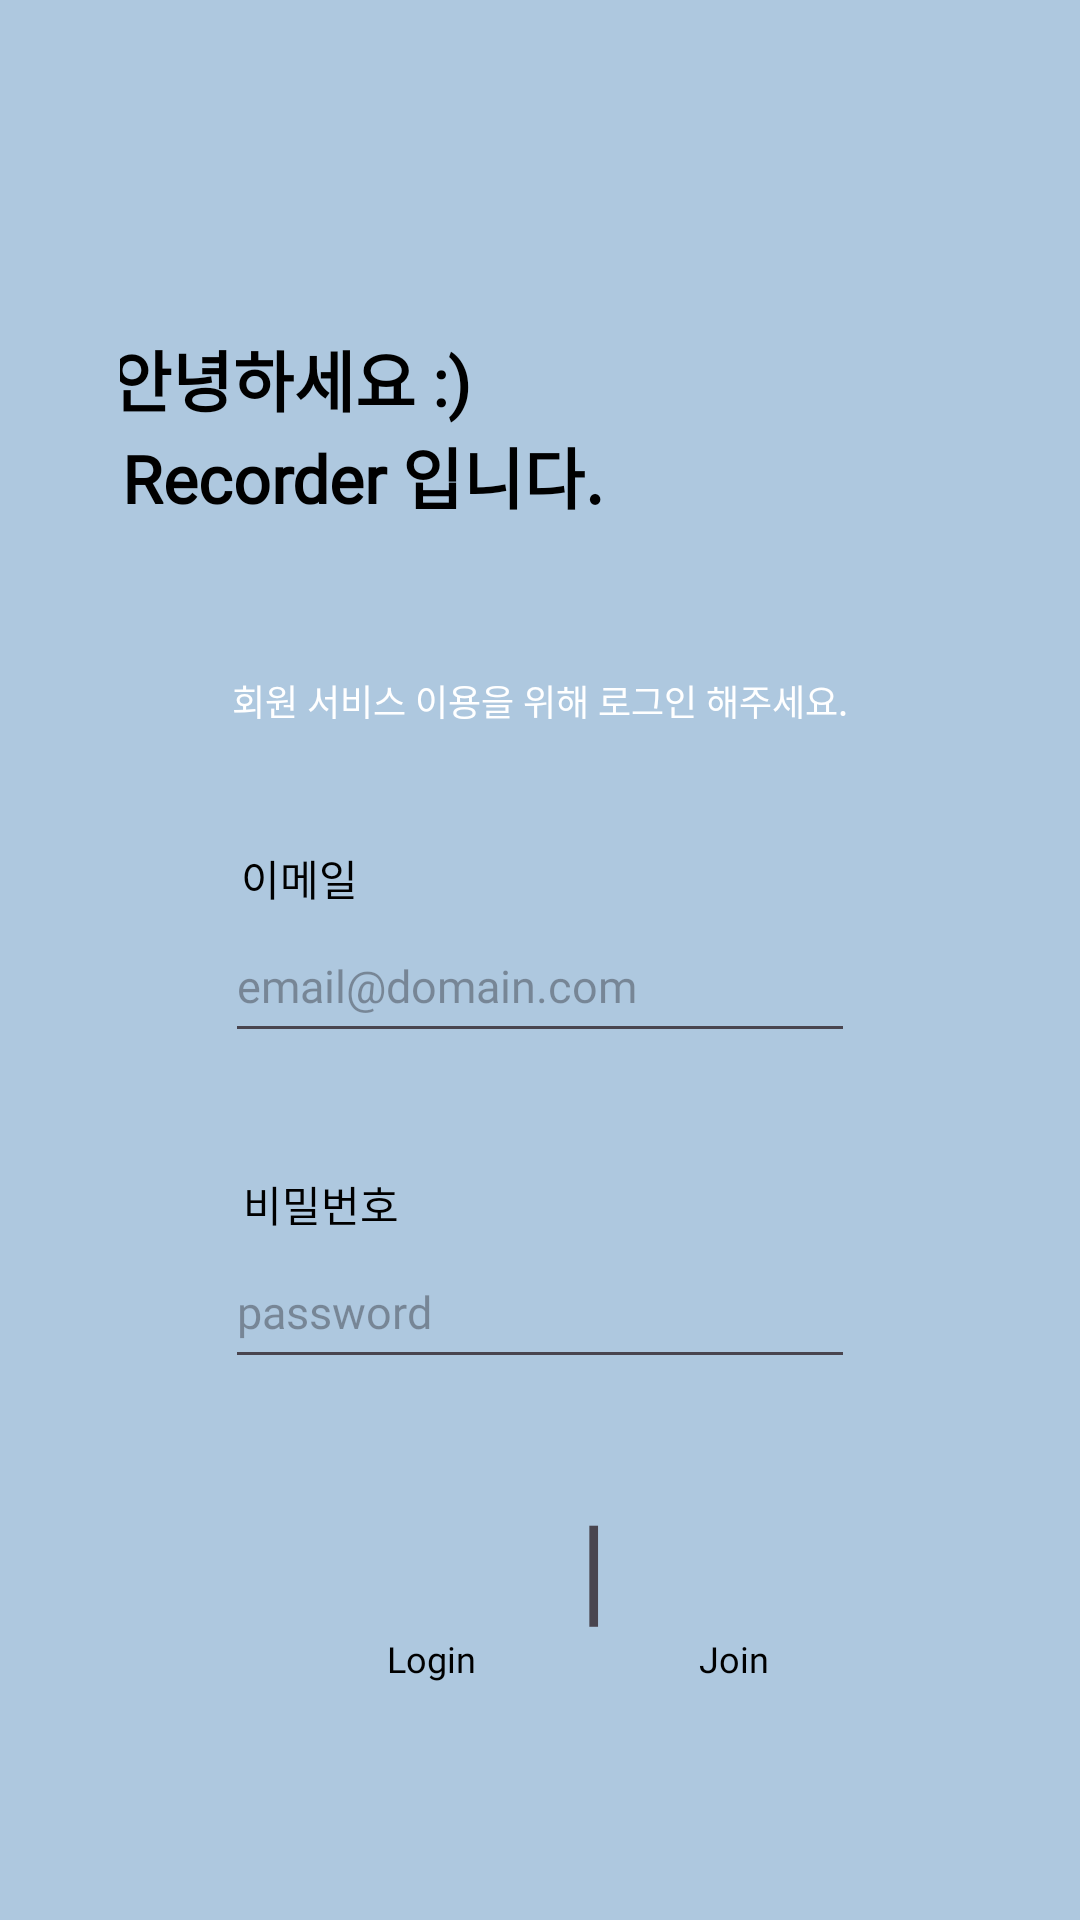

Write the Android layout XML for this screen, with the resource values it uses.
<!-- AndroidManifest.xml: application theme Theme.Material3.DayNight -->
<!-- res/layout/activity_login.xml -->
<?xml version="1.0" encoding="utf-8"?>
<LinearLayout xmlns:android="http://schemas.android.com/apk/res/android"
    xmlns:app="http://schemas.android.com/apk/res-auto"
    xmlns:tools="http://schemas.android.com/tools"
    android:id="@+id/main"
    android:layout_width="match_parent"
    android:layout_height="match_parent"
    android:background="#AEC8DF"
    android:orientation="horizontal"
    tools:context=".activity.Login">

    <ScrollView
        android:layout_width="match_parent"
        android:layout_height="match_parent">

        <LinearLayout
            android:layout_width="match_parent"
            android:layout_height="match_parent"
            android:layout_marginLeft="40dp"
            android:layout_marginTop="80dp"
            android:layout_marginRight="40dp"
            android:orientation="vertical">

            <TextView
                android:layout_width="wrap_content"
                android:layout_height="wrap_content"
                android:layout_gravity="center"
                android:layout_marginTop="30dp"
                android:layout_marginRight="83dp"
                android:fontFamily="@font/font_layout"
                android:textColor="#000"
                android:text="안녕하세요 :)"
                android:textSize="22sp"
                android:textStyle="bold" />

            <TextView
                android:layout_width="wrap_content"
                android:layout_height="wrap_content"
                android:layout_gravity="center"
                android:layout_marginRight="59dp"
                android:fontFamily="@font/font_layout"
                android:textColor="#000"
                android:text="Recorder 입니다."
                android:textSize="22sp"
                android:textStyle="bold" />

            <TextView
                android:layout_width="wrap_content"
                android:layout_height="wrap_content"
                android:layout_gravity="center"
                android:layout_marginTop="50dp"
                android:fontFamily="@font/font_layout"
                android:textColor="#FFF"
                android:text="회원 서비스 이용을 위해 로그인 해주세요."
                android:textSize="12sp" />

            <TextView
                android:layout_width="wrap_content"
                android:layout_height="wrap_content"
                android:layout_gravity="center"
                android:layout_marginTop="40dp"
                android:layout_marginRight="80dp"
                android:fontFamily="@font/font_layout"
                android:textColor="#000"
                android:text="이메일" />

            <EditText
                android:id="@+id/id"
                android:layout_width="210dp"
                android:layout_height="48dp"
                android:layout_gravity="center"
                android:fontFamily="@font/font_layout"
                android:hint="email@domain.com"
                android:inputType="textEmailAddress"
                android:maxLength="20"
                android:textColor="#000000"
                android:textSize="15dp" />

            <TextView
                android:layout_width="wrap_content"
                android:layout_height="wrap_content"
                android:layout_gravity="center"
                android:layout_marginTop="40dp"
                android:layout_marginRight="73dp"
                android:fontFamily="@font/font_layout"
                android:textColor="#000"
                android:text="비밀번호" />

            <EditText
                android:id="@+id/password"
                android:layout_width="210dp"
                android:layout_height="48dp"
                android:layout_gravity="center"
                android:fontFamily="@font/font_layout"
                android:hint="password"
                android:inputType="textPassword"
                android:maxLength="20"
                android:textColor="#000000"
                android:textSize="15dp" />

            <RelativeLayout
                android:layout_width="match_parent"
                android:layout_height="100dp"
                android:layout_marginLeft="50dp"
                android:layout_marginTop="30dp"
                android:layout_marginRight="40dp"
                android:layout_marginBottom="50dp"
                android:orientation="horizontal">

                <ImageButton
                    android:id="@+id/join"
                    android:layout_width="40dp"
                    android:layout_height="40dp"
                    android:layout_alignParentStart="true"
                    android:layout_alignParentTop="true"
                    android:layout_marginStart="141dp"
                    android:layout_marginTop="15dp"
                    android:background="@drawable/joinbutton"
                    tools:ignore="SpeakableTextPresentCheck,TouchTargetSizeCheck" />

                <TextView
                    android:id="@+id/JButtonText"
                    android:layout_width="30dp"
                    android:layout_height="25dp"
                    android:layout_alignParentStart="true"
                    android:layout_alignParentTop="true"
                    android:layout_marginStart="143dp"
                    android:layout_marginTop="55dp"
                    android:fontFamily="@font/font_layout"
                    android:textColor="#000"
                    android:text="Join"
                    android:textSize="12dp" />

                <ImageButton
                    android:id="@+id/login"
                    android:layout_width="40dp"
                    android:layout_height="40dp"
                    android:layout_alignParentStart="true"
                    android:layout_alignParentTop="true"
                    android:layout_marginStart="32dp"
                    android:layout_marginTop="14dp"
                    android:background="@drawable/loginbutton"
                    tools:ignore="SpeakableTextPresentCheck,TouchTargetSizeCheck" />

                <TextView
                    android:id="@+id/LButtonText"
                    android:layout_width="40dp"
                    android:layout_height="25dp"
                    android:layout_alignParentStart="true"
                    android:layout_marginStart="39dp"
                    android:layout_marginTop="55dp"
                    android:fontFamily="@font/font_layout"
                    android:textColor="#000"
                    android:text="Login"
                    android:textSize="12dp" />

                <TextView
                    android:id="@+id/l2"
                    android:layout_width="25dp"
                    android:layout_height="100dp"
                    android:layout_alignParentStart="true"
                    android:layout_alignParentTop="true"
                    android:layout_marginStart="103dp"
                    android:layout_marginTop="5dp"
                    android:text="|"
                    android:textSize="40dp" />

            </RelativeLayout>

        </LinearLayout>

    </ScrollView>
</LinearLayout>
<!-- resources referenced by this layout -->
<resources>

</resources>
